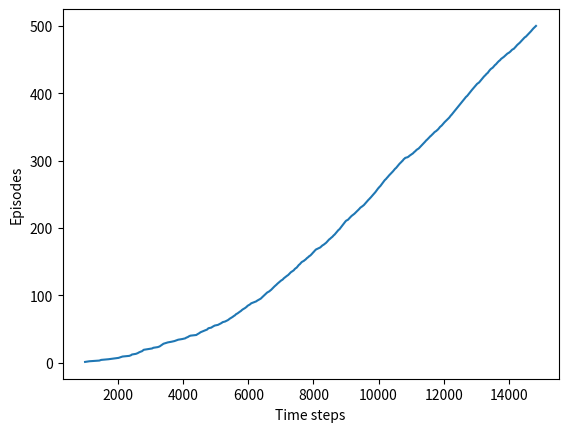

Generate this figure with matplotlib:
#-*- encoding=utf-8 -*-
'''
__author__:'xiaojie'

CreateTime:
        2019/2/16 11:44
 =================知行合一=============
'''

## 强化学习（六）时序差分在线控制算法SARSA ##

import numpy as np
import matplotlib
matplotlib.use('Agg')
import matplotlib.pyplot as plt

# world height
WORLD_HEIGHT = 7

# world width
WORLD_WIDTH = 10

# wind strength for each column
WIND = [0, 0, 0, 1, 1, 1, 2, 2, 1, 0]

# possible actions
ACTION_UP = 0
ACTION_DOWN = 1
ACTION_LEFT = 2
ACTION_RIGHT = 3

# probability for exploration
EPSILON = 0.1

# Sarsa step size
ALPHA = 0.5

# reward for each step
REWARD = -1.0

START = [3, 0]
GOAL = [3, 7]
ACTIONS = [ACTION_UP, ACTION_DOWN, ACTION_LEFT, ACTION_RIGHT]

def step(state, action):
    i, j = state
    if action == ACTION_UP:
        return [max(i - 1 - WIND[j], 0), j]
    elif action == ACTION_DOWN:
        return [max(min(i + 1 - WIND[j], WORLD_HEIGHT - 1), 0), j]
    elif action == ACTION_LEFT:
        return [max(i - WIND[j], 0), max(j - 1, 0)]
    elif action == ACTION_RIGHT:
        return [max(i - WIND[j], 0), min(j + 1, WORLD_WIDTH - 1)]
    else:
        assert False

# play for an episode
def episode(q_value):
    # track the total time steps in this episode
    time = 0

    # initialize state
    state = START

    # choose an action based on epsilon-greedy algorithm
    if np.random.binomial(1, EPSILON) == 1:
        action = np.random.choice(ACTIONS)
    else:
        values_ = q_value[state[0], state[1], :]
        action = np.random.choice([action_ for action_, value_ in enumerate(values_) if value_ == np.max(values_)])

    # keep going until get to the goal state
    while state != GOAL:
        next_state = step(state, action)
        if np.random.binomial(1, EPSILON) == 1:
            next_action = np.random.choice(ACTIONS)
        else:
            values_ = q_value[next_state[0], next_state[1], :]
            next_action = np.random.choice([action_ for action_, value_ in enumerate(values_) if value_ == np.max(values_)])

        # Sarsa update
        q_value[state[0], state[1], action] += \
            ALPHA * (REWARD + q_value[next_state[0], next_state[1], next_action] -
                     q_value[state[0], state[1], action])
        state = next_state
        action = next_action
        time += 1
    return time

def sarsa():
    q_value = np.zeros((WORLD_HEIGHT, WORLD_WIDTH, 4))
    episode_limit = 500

    steps = []
    ep = 0
    while ep < episode_limit:
        steps.append(episode(q_value))
        # time = episode(q_value)
        # episodes.extend([ep] * time)
        ep += 1

    print(steps)
    steps = np.add.accumulate(steps)

    plt.plot(steps, np.arange(1, len(steps) + 1))
    plt.xlabel('Time steps')
    plt.ylabel('Episodes')

    plt.savefig('./sarsa.png')
    plt.close()

    # display the optimal policy
    optimal_policy = []
    for i in range(0, WORLD_HEIGHT):
        optimal_policy.append([])
        for j in range(0, WORLD_WIDTH):
            if [i, j] == GOAL:
                optimal_policy[-1].append('G')
                continue
            bestAction = np.argmax(q_value[i, j, :])
            if bestAction == ACTION_UP:
                optimal_policy[-1].append('U')
            elif bestAction == ACTION_DOWN:
                optimal_policy[-1].append('D')
            elif bestAction == ACTION_LEFT:
                optimal_policy[-1].append('L')
            elif bestAction == ACTION_RIGHT:
                optimal_policy[-1].append('R')
    print('Optimal policy is:')
    for row in optimal_policy:
        print(row)
    print('Wind strength for each column:\n{}'.format([str(w) for w in WIND]))

if __name__ == '__main__':
    sarsa()
